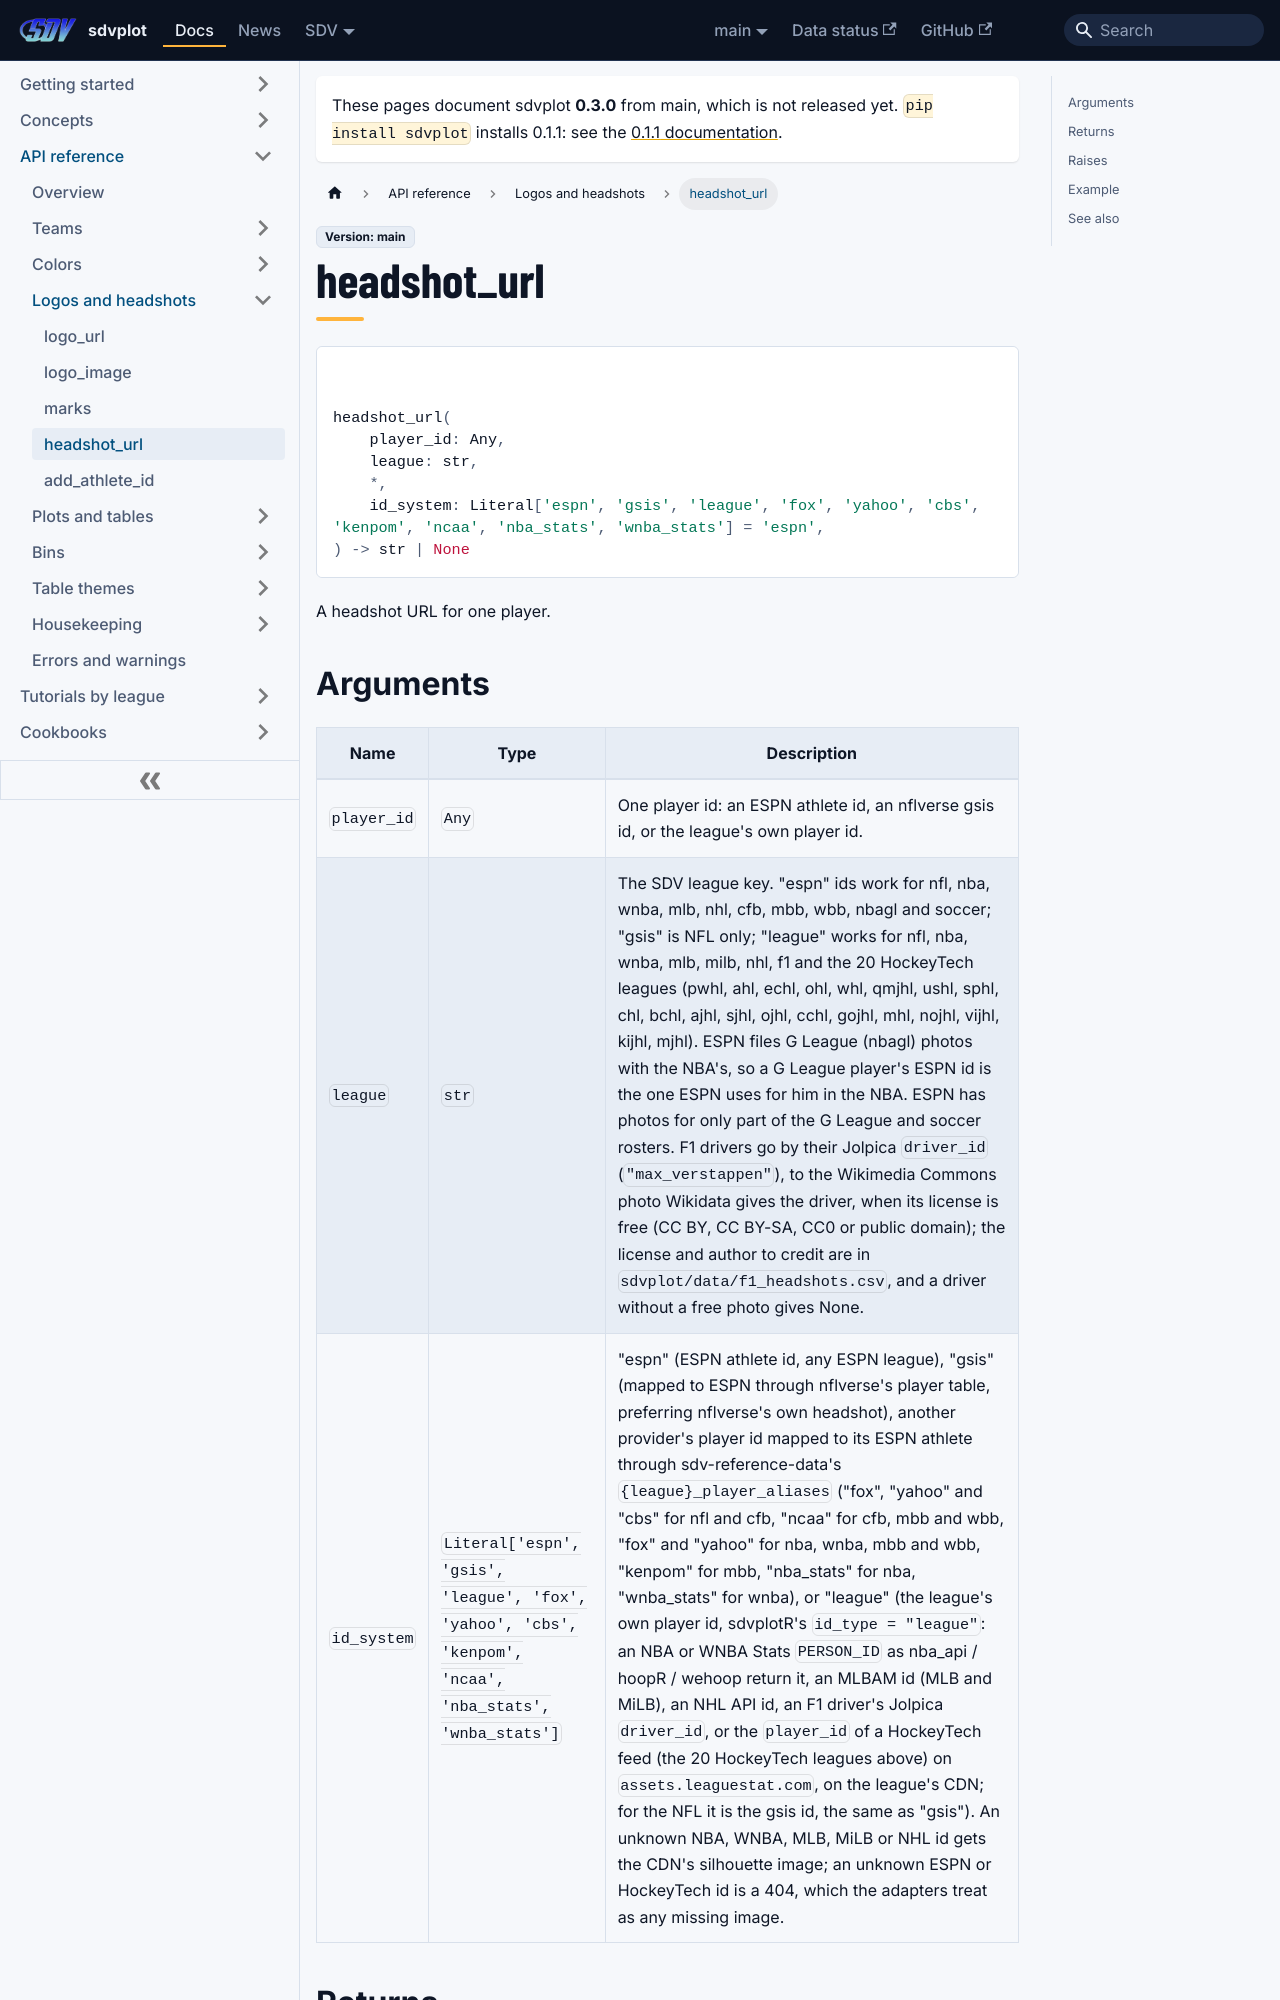

repository: sportsdataverse/sdvplot · page: docs/reference/headshot_url/index.html · generator: docusaurus

---
title: headshot_url
sidebar_label: headshot_url
sidebar_position: 12
---

# headshot_url

<div class="sdv-signature">

```python
headshot_url(
    player_id: Any,
    league: str,
    *,
    id_system: Literal['espn', 'gsis', 'league', 'fox', 'yahoo', 'cbs', 'kenpom', 'ncaa', 'nba_stats', 'wnba_stats'] = 'espn',
) -> str | None
```

</div>

A headshot URL for one player.
